Run: headless pygame with SDL's dummy video driver; simulated clock (each Clock.tick advances the game by its frame time, no real sleeping); random seed 0; keys injected as events and as key.get_pressed() state; mouse plan: one left click at the window centre at the start of phase 2, then a move to the lower-right quarter at the start of phase 3.
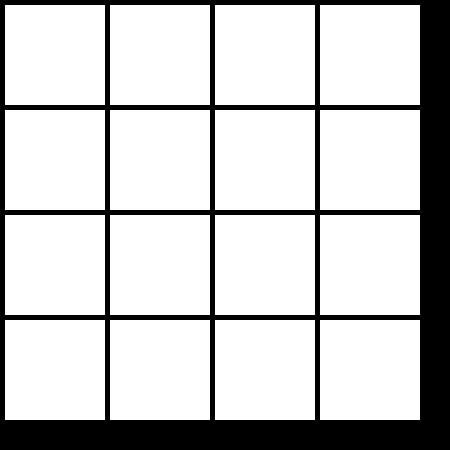
Frame 1 of 4 · flips 1–60 · no input
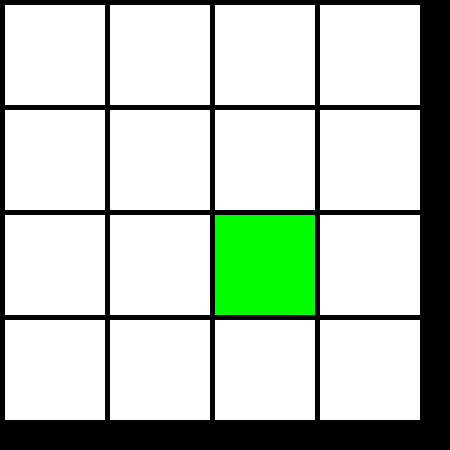
Frame 2 of 4 · flips 61–180 · clicked the window centre · tapped SPACE, RETURN · held RIGHT (→), D
Frame 3 of 4 · flips 181–300 · moved the mouse to the lower-right quarter · held DOWN (↓), S · screen unchanged from frame 2, image omitted
Frame 4 of 4 · flips 301–420 · held LEFT (←), A, UP (↑), W · screen unchanged from frame 3, image omitted

The pygame program that drew these frames:

import pygame

HEIGHT = 100
WIDTH = 100

#COLORS
BLACK = (0,0,0)
WHITE = (255,255,255)
GREEN = (0,255,0)
RED = (255, 0, 0)

MARGIN = 5

#Create Grid
grid = []

for row in range(4):
    grid.append([])

    for column in range(4):
        grid[row].append(0)

#grid = [[10 for x in range(10) for col]]

#set row 1, cell 5 to one

#Active Board Cells: Cards can be placed here
'''
for row in range(1,4):
    for col in range(1,4):
        grid[row][col] = 1 '''

pygame.init()

WINDOW_SIZE = [450, 450]
screen = pygame.display.set_mode(WINDOW_SIZE)

pygame.display.set_caption("Array Backed Grid")
pygame.time.Clock()

clock = pygame.time.Clock()

done = False

key_map = {
    pygame.K_1: (0, 3),
    pygame.K_2: (1, 3),
    pygame.K_3: (2, 3),
    pygame.K_4: (3, 3)
}

while not done:
    for event in pygame.event.get():
        if event.type == pygame.QUIT:
            done = True
        
        elif event.type == pygame.MOUSEBUTTONDOWN:
            pos = pygame.mouse.get_pos()

            column = pos[0] // (WIDTH + MARGIN)
            row = pos[1] // (HEIGHT + MARGIN)

            grid[row][column] = 1
            print("Click ", pos, "Grid coordinates: ", row, column)

        elif event.type == pygame.KEYDOWN:
            if event.key in key_map:
                column, row = key_map[event.key]
                grid[row][column] = 3
        
    screen.fill(BLACK)

    for row in range(4):
        for column in range(4):
            color = WHITE
            if grid[row][column] == 1:
                color = GREEN
            if grid[row][column] == 3:
                color = RED
            pygame.draw.rect(screen,
                             color,
                             [(MARGIN + WIDTH) * column + MARGIN,
                             (MARGIN + HEIGHT) * row + MARGIN, 
                             WIDTH,
                             HEIGHT])
    clock.tick(60)

    pygame.display.flip()

pygame.quit()
